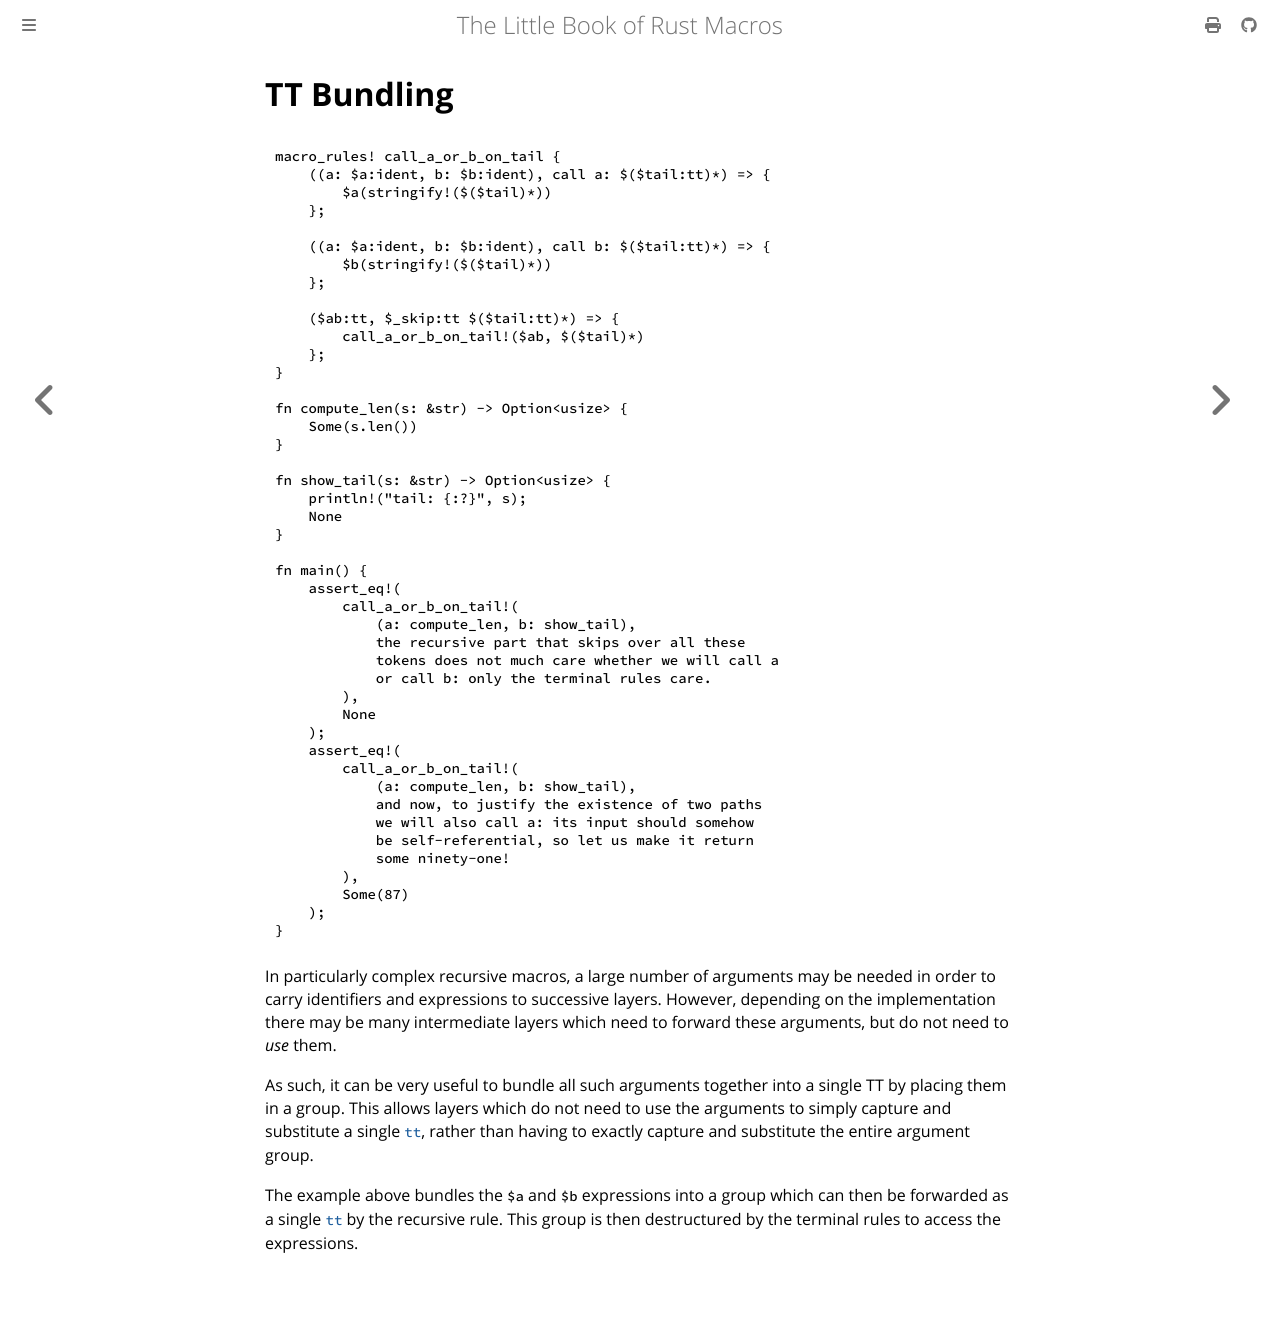

repository: Veykril/tlborm · page: decl-macros/patterns/tt-bundling.html · generator: mdbook

# TT Bundling

```rust
macro_rules! call_a_or_b_on_tail {
    ((a: $a:ident, b: $b:ident), call a: $($tail:tt)*) => {
        $a(stringify!($($tail)*))
    };

    ((a: $a:ident, b: $b:ident), call b: $($tail:tt)*) => {
        $b(stringify!($($tail)*))
    };

    ($ab:tt, $_skip:tt $($tail:tt)*) => {
        call_a_or_b_on_tail!($ab, $($tail)*)
    };
}

fn compute_len(s: &str) -> Option<usize> {
    Some(s.len())
}

fn show_tail(s: &str) -> Option<usize> {
    println!("tail: {:?}", s);
    None
}

fn main() {
    assert_eq!(
        call_a_or_b_on_tail!(
            (a: compute_len, b: show_tail),
            the recursive part that skips over all these
            tokens doesn't much care whether we will call a
            or call b: only the terminal rules care.
        ),
        None
    );
    assert_eq!(
        call_a_or_b_on_tail!(
            (a: compute_len, b: show_tail),
            and now, to justify the existence of two paths
            we will also call a: its input should somehow
            be self-referential, so let's make it return
            some eighty-six!
        ),
        Some(92)
    );
}
```

In particularly complex recursive macros, a large number of arguments may be needed in order to
carry identifiers and expressions to successive layers. However, depending on the implementation
there may be many intermediate layers which need to forward these arguments, but do not need to
*use* them.

As such, it can be very useful to bundle all such arguments together into a single TT by placing
them in a group. This allows layers which do not need to use the arguments to simply capture and
substitute a single [`tt`], rather than having to exactly capture and substitute the entire argument
group.

The example above bundles the `$a` and `$b` expressions into a group which can then be forwarded as
a single [`tt`] by the recursive rule. This group is then destructured by the terminal rules to
access the expressions.

[`tt`]:./fragment-specifiers.html#tt
